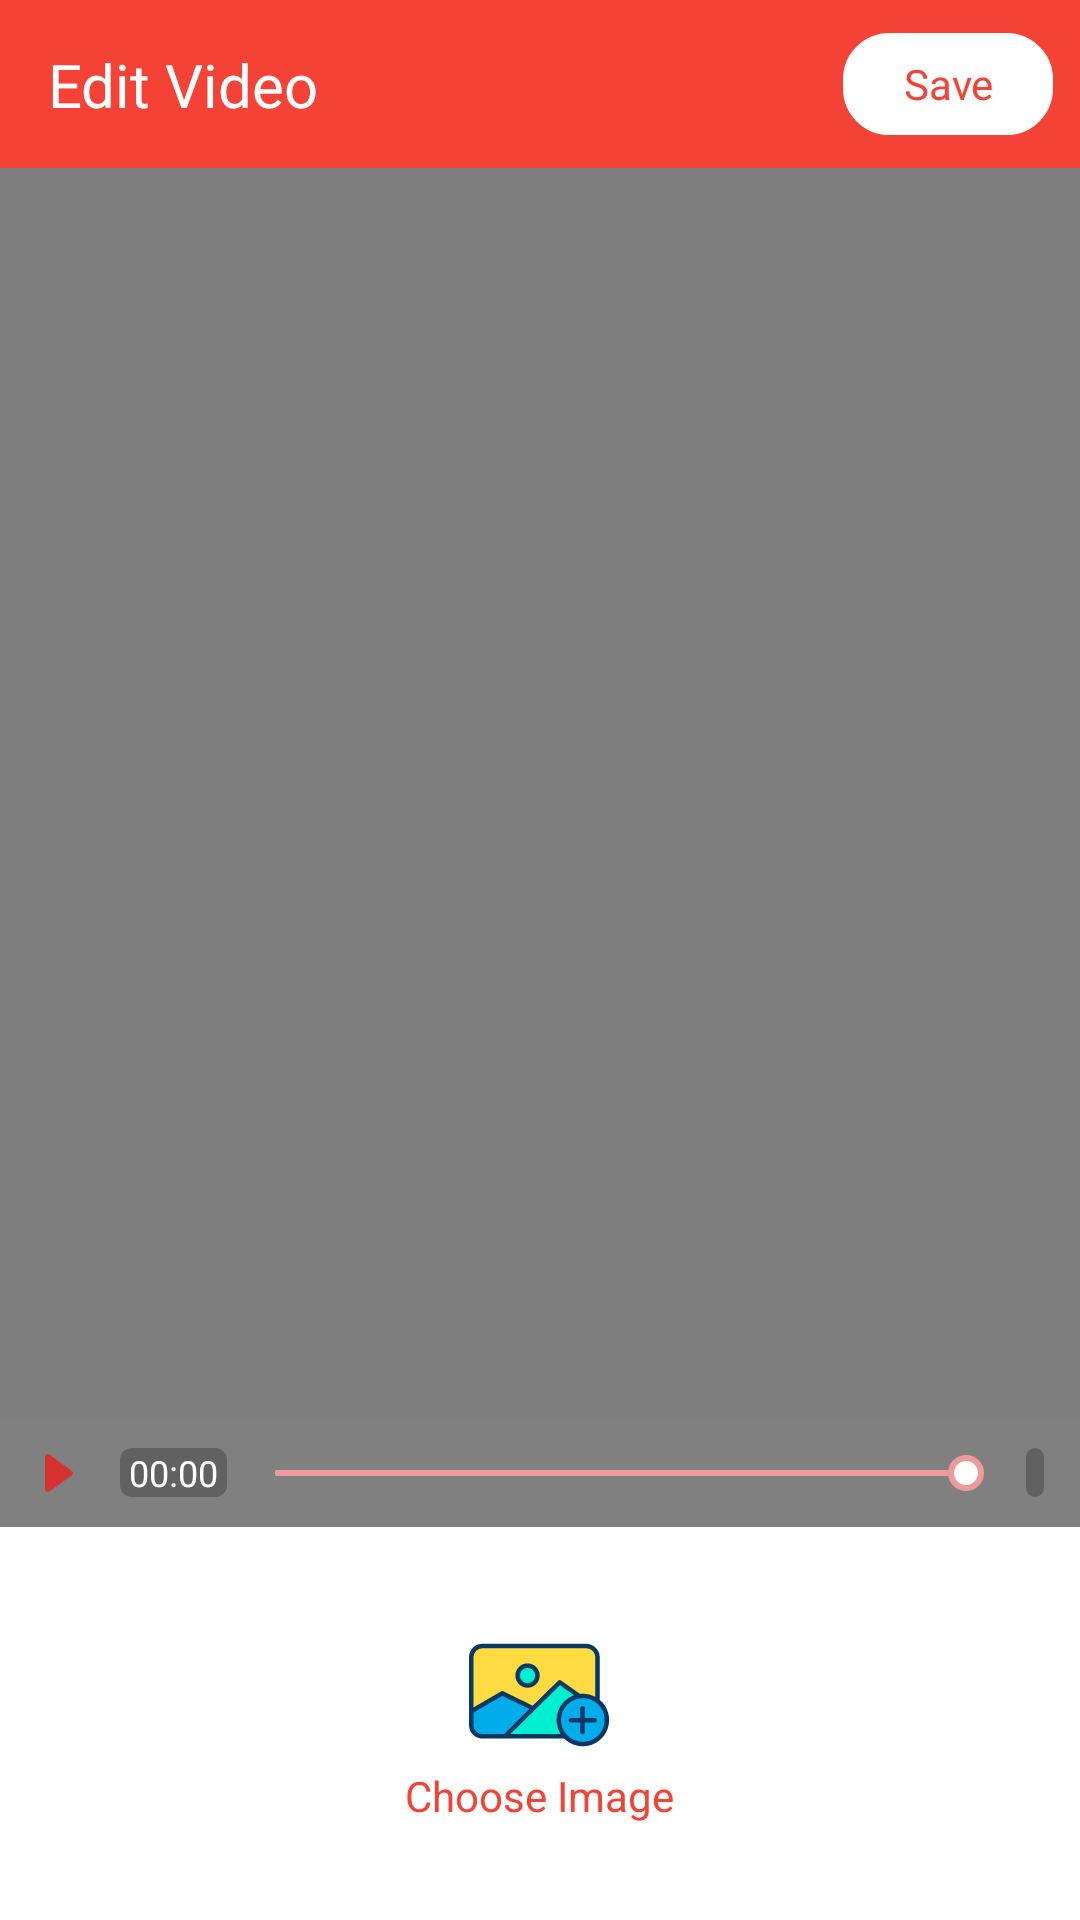

This screen was rendered from an Android layout file. Write that file and the resources it references.
<!-- AndroidManifest.xml: application theme AppTheme -->
<!-- res/layout/activity_add_image.xml -->
<?xml version="1.0" encoding="utf-8"?>
<FrameLayout xmlns:android="http://schemas.android.com/apk/res/android"
    xmlns:tools="http://schemas.android.com/tools"
    android:layout_width="match_parent"
    android:layout_height="match_parent">

    <LinearLayout
        android:id="@+id/linear_trim"
        android:layout_width="match_parent"
        android:layout_height="match_parent"
        android:orientation="vertical"
        tools:ignore="HardcodedText">

        <include layout="@layout/layout_header_edit" />

        <LinearLayout
            android:layout_width="match_parent"
            android:layout_height="match_parent"
            android:background="@color/color_black"
            android:orientation="vertical">

            <FrameLayout
                android:layout_width="match_parent"
                android:layout_height="0dp"
                android:layout_gravity="center"
                android:background="@color/color_white"
                android:layout_weight="1"
                android:gravity="center">

                <ImageView
                    android:id="@+id/image_thumbnail"
                    android:scaleType="fitXY"
                    android:layout_width="match_parent"
                    android:layout_height="match_parent"/>

                <VideoView
                    android:id="@+id/video_view"
                    android:layout_width="match_parent"
                    android:layout_height="match_parent"
                    android:layout_gravity="center" />
            </FrameLayout>

            <LinearLayout
                android:layout_width="match_parent"
                android:layout_height="wrap_content"
                android:background="@color/color_default_text"
                android:gravity="center_vertical">

                <ImageView
                    android:id="@+id/image_play_pause"
                    android:layout_width="wrap_content"
                    android:layout_height="wrap_content"
                    android:background="@drawable/ic_resume_record" />

                <TextView
                    android:id="@+id/text_start"
                    android:layout_width="wrap_content"
                    android:layout_height="wrap_content"
                    android:layout_marginStart="4dp"
                    android:background="@drawable/bg_video_duration"
                    android:paddingStart="3dp"
                    android:paddingEnd="3dp"
                    android:text="00:00"
                    android:textColor="@color/color_white"
                    android:textSize="12sp" />

                <SeekBar
                    android:id="@+id/seekbar_progress"
                    android:layout_width="0dp"
                    android:layout_height="wrap_content"
                    android:layout_weight="1"
                    android:paddingTop="8dp"
                    android:paddingBottom="8dp"
                    android:progress="100"
                    android:progressDrawable="@drawable/seekbar_progress"
                    android:thumb="@drawable/seekbar_thumb" />

                <TextView
                    android:id="@+id/text_end"
                    android:layout_width="wrap_content"
                    android:layout_height="wrap_content"
                    android:layout_marginStart="4dp"
                    android:layout_marginEnd="12dp"
                    android:background="@drawable/bg_video_duration"
                    android:paddingStart="3dp"
                    android:paddingEnd="3dp"
                    android:textColor="@color/color_white"
                    android:textSize="12sp"
                    tools:text="08:21" />
            </LinearLayout>

            <LinearLayout
                android:id="@+id/linear_edit"
                android:layout_width="match_parent"
                android:layout_height="wrap_content"
                android:background="@color/color_white"
                android:gravity="center"
                android:padding="32dp">

                <LinearLayout
                    android:id="@+id/linear_choose_image"
                    android:layout_width="wrap_content"
                    android:layout_height="wrap_content"
                    android:clickable="true"
                    android:focusable="true"
                    android:foreground="?android:attr/selectableItemBackground"
                    android:orientation="vertical">

                    <ImageView
                        android:layout_width="48dp"
                        android:layout_height="48dp"
                        android:layout_gravity="center"
                        android:background="@drawable/ic_add_image" />

                    <TextView
                        android:layout_width="wrap_content"
                        android:layout_height="wrap_content"
                        android:text="Choose Image"
                        android:textColor="@color/colorPrimary" />

                </LinearLayout>

                <TextView
                    android:id="@+id/text_preview"
                    android:layout_width="match_parent"
                    android:layout_height="36dp"
                    android:layout_margin="16dp"
                    android:visibility="gone" />


            </LinearLayout>
        </LinearLayout>

    </LinearLayout>

    <include layout="@layout/layout_progress_edit" />

</FrameLayout>
<!-- res/layout/layout_header_edit.xml (included above) -->
<?xml version="1.0" encoding="utf-8"?>
<androidx.constraintlayout.widget.ConstraintLayout xmlns:android="http://schemas.android.com/apk/res/android"
    xmlns:app="http://schemas.android.com/apk/res-auto"
    android:id="@+id/constrain_header"
    android:layout_width="match_parent"
    android:layout_height="?attr/actionBarSize"
    android:background="@color/colorPrimary"
    app:layout_constraintEnd_toEndOf="parent"
    app:layout_constraintStart_toStartOf="parent"
    app:layout_constraintTop_toTopOf="parent">

    <ImageView
        android:id="@+id/image_back"
        android:layout_width="wrap_content"
        android:layout_height="wrap_content"
        android:padding="8dp"
        android:src="@drawable/ic_arrow_back"
        app:layout_constraintBottom_toBottomOf="parent"
        app:layout_constraintStart_toStartOf="parent"
        app:layout_constraintTop_toTopOf="parent" />

    <TextView
        android:id="@+id/text_title"
        android:layout_width="wrap_content"
        android:layout_height="wrap_content"
        android:text="Edit Video"
        android:textColor="@color/color_white"
        android:textSize="20sp"
        app:layout_constraintBottom_toBottomOf="parent"
        app:layout_constraintStart_toEndOf="@+id/image_back"
        app:layout_constraintTop_toTopOf="parent" />

    <TextView
        android:id="@+id/text_save"
        android:layout_width="72dp"
        android:layout_height="36dp"
        android:layout_marginEnd="8dp"
        android:background="@drawable/bg_dialog_optimistic_idle"
        android:gravity="center"
        android:text="Save"
        android:textColor="@color/colorPrimary"
        app:layout_constraintBottom_toBottomOf="parent"
        app:layout_constraintEnd_toEndOf="parent"
        app:layout_constraintTop_toTopOf="parent" />

</androidx.constraintlayout.widget.ConstraintLayout>
<!-- res/layout/layout_progress_edit.xml (included above) -->
<?xml version="1.0" encoding="utf-8"?>
<LinearLayout xmlns:android="http://schemas.android.com/apk/res/android"
    xmlns:app="http://schemas.android.com/apk/res-auto"
    android:id="@+id/frame_progress"
    android:layout_width="match_parent"
    android:layout_height="match_parent"
    android:background="@color/color_overlay"
    android:gravity="center"
    android:orientation="vertical"
    android:visibility="gone">

    <com.example.tuananhe.myapplication.utils.view.circleprogress.CircularProgressIndicator
        android:id="@+id/progress"
        android:layout_width="72dp"
        android:layout_height="72dp"
        app:progressBackgroundColor="@color/color_white"
        app:progressColor="@color/colorPrimary"
        app:progressStrokeWidth="4dp"
        app:textColor="@color/colorPrimary"
        app:textSize="20sp"/>

    <TextView
        android:id="@+id/text_cancel"
        android:layout_width="72dp"
        android:layout_height="36dp"
        android:layout_margin="16dp"
        android:background="@drawable/bg_dialog_optimistic_idle"
        android:gravity="center"
        android:text="Cancel"
        android:textColor="@color/colorPrimary"
        app:layout_constraintBottom_toBottomOf="parent"
        app:layout_constraintStart_toStartOf="parent"
        app:layout_constraintWidth_percent="0.4" />

</LinearLayout>
<!-- resources referenced by this layout -->
<resources>
  <color name="colorPrimary">#F44336</color>
  <color name="color_black">#000</color>
  <color name="color_default_text">#808080</color>
  <color name="color_overlay">#80000000</color>
  <color name="color_white">#FFF</color>
  <!-- drawable bg_dialog_optimistic_idle (drawable) -->
  <?xml version="1.0" encoding="utf-8"?>
  <shape xmlns:android="http://schemas.android.com/apk/res/android"
      android:shape="rectangle">
      <corners android:radius="16dp" />
      <solid android:color="@color/color_white" />
      <stroke
          android:width="1dp"
          android:color="@color/colorPrimary" />
  </shape>
  <!-- drawable bg_video_duration (drawable) -->
  <?xml version="1.0" encoding="utf-8"?>
  <shape xmlns:android="http://schemas.android.com/apk/res/android"
      android:shape="rectangle">
      <size
          android:width="1dp"
          android:height="1dp" />
      <solid android:color="@color/color_transparent_black" />
  
      <corners android:radius="4dp"/>
  </shape>
  <!-- drawable ic_add_image: vector/xml drawable (drawable, 2281 chars, omitted) -->
  <!-- drawable ic_resume_record (drawable) -->
  <vector xmlns:android="http://schemas.android.com/apk/res/android"
      android:width="36dp"
      android:height="36dp"
      android:viewportWidth="30.051"
      android:viewportHeight="30.051">
      <path
          android:fillColor="#D63232"
          android:pathData="M19.982,14.438l-6.24,-4.536c-0.229,-0.166 -0.533,-0.191 -0.784,-0.062c-0.253,0.128 -0.411,0.388 -0.411,0.669v9.069c0,0.284 0.158,0.543 0.411,0.671c0.107,0.054 0.224,0.081 0.342,0.081c0.154,0 0.31,-0.049 0.442,-0.146l6.24,-4.532c0.197,-0.145 0.312,-0.369 0.312,-0.607C20.295,14.803 20.177,14.58 19.982,14.438z" />
  </vector>
  <!-- drawable seekbar_progress (drawable) -->
  <?xml version="1.0" encoding="utf-8"?>
  <layer-list xmlns:android="http://schemas.android.com/apk/res/android">
      <item
          android:id="@android:id/background"
          android:gravity="center_vertical">
          <shape>
              <size android:height="2dp" />
              <corners android:radius="2dp" />
              <solid android:color="@android:color/white" />
          </shape>
      </item>
      <item
          android:id="@android:id/progress"
          android:gravity="center_vertical">
          <clip>
              <shape>
                  <size android:height="2dp" />
                  <corners android:radius="2dp" />
                  <solid android:color="#EF9A9A" />
              </shape>
          </clip>
      </item>
  
  </layer-list>
  <!-- drawable seekbar_thumb (drawable) -->
  <?xml version="1.0" encoding="utf-8"?>
  <shape xmlns:android="http://schemas.android.com/apk/res/android"
      android:shape="oval">
  
      <size
          android:width="12dp"
          android:height="12dp" />
  
      <solid android:color="@color/color_white" />
  
      <stroke
          android:width="2dp"
          android:color="#EF9A9A" />
  
      <padding
          android:bottom="4dp"
          android:left="4dp"
          android:right="4dp"
          android:top="4dp" />
  </shape>
  <style name="AppTheme" parent="Theme.AppCompat.Light.NoActionBar">
          
          <item name="colorPrimary">@color/colorPrimary</item>
          <item name="colorPrimaryDark">@color/colorPrimaryDark</item>
          <item name="colorAccent">@color/colorAccent</item>
          <item name="android:windowAnimationStyle">@style/CustomActivityAnimation</item>
      </style>
  <color name="color_transparent_black">#616161</color>
  <color name="colorPrimaryDark">#F44336</color>
  <color name="colorAccent">#D81B60</color>
  <style name="CustomActivityAnimation" parent="@android:style/Animation.Activity">
          <item name="android:activityOpenEnterAnimation">@anim/slide_in_right</item>
          <item name="android:activityOpenExitAnimation">@anim/slide_out_left</item>
          <item name="android:activityCloseEnterAnimation">@anim/slide_in_left</item>
          <item name="android:activityCloseExitAnimation">@anim/slide_out_right</item>
      </style>
</resources>
